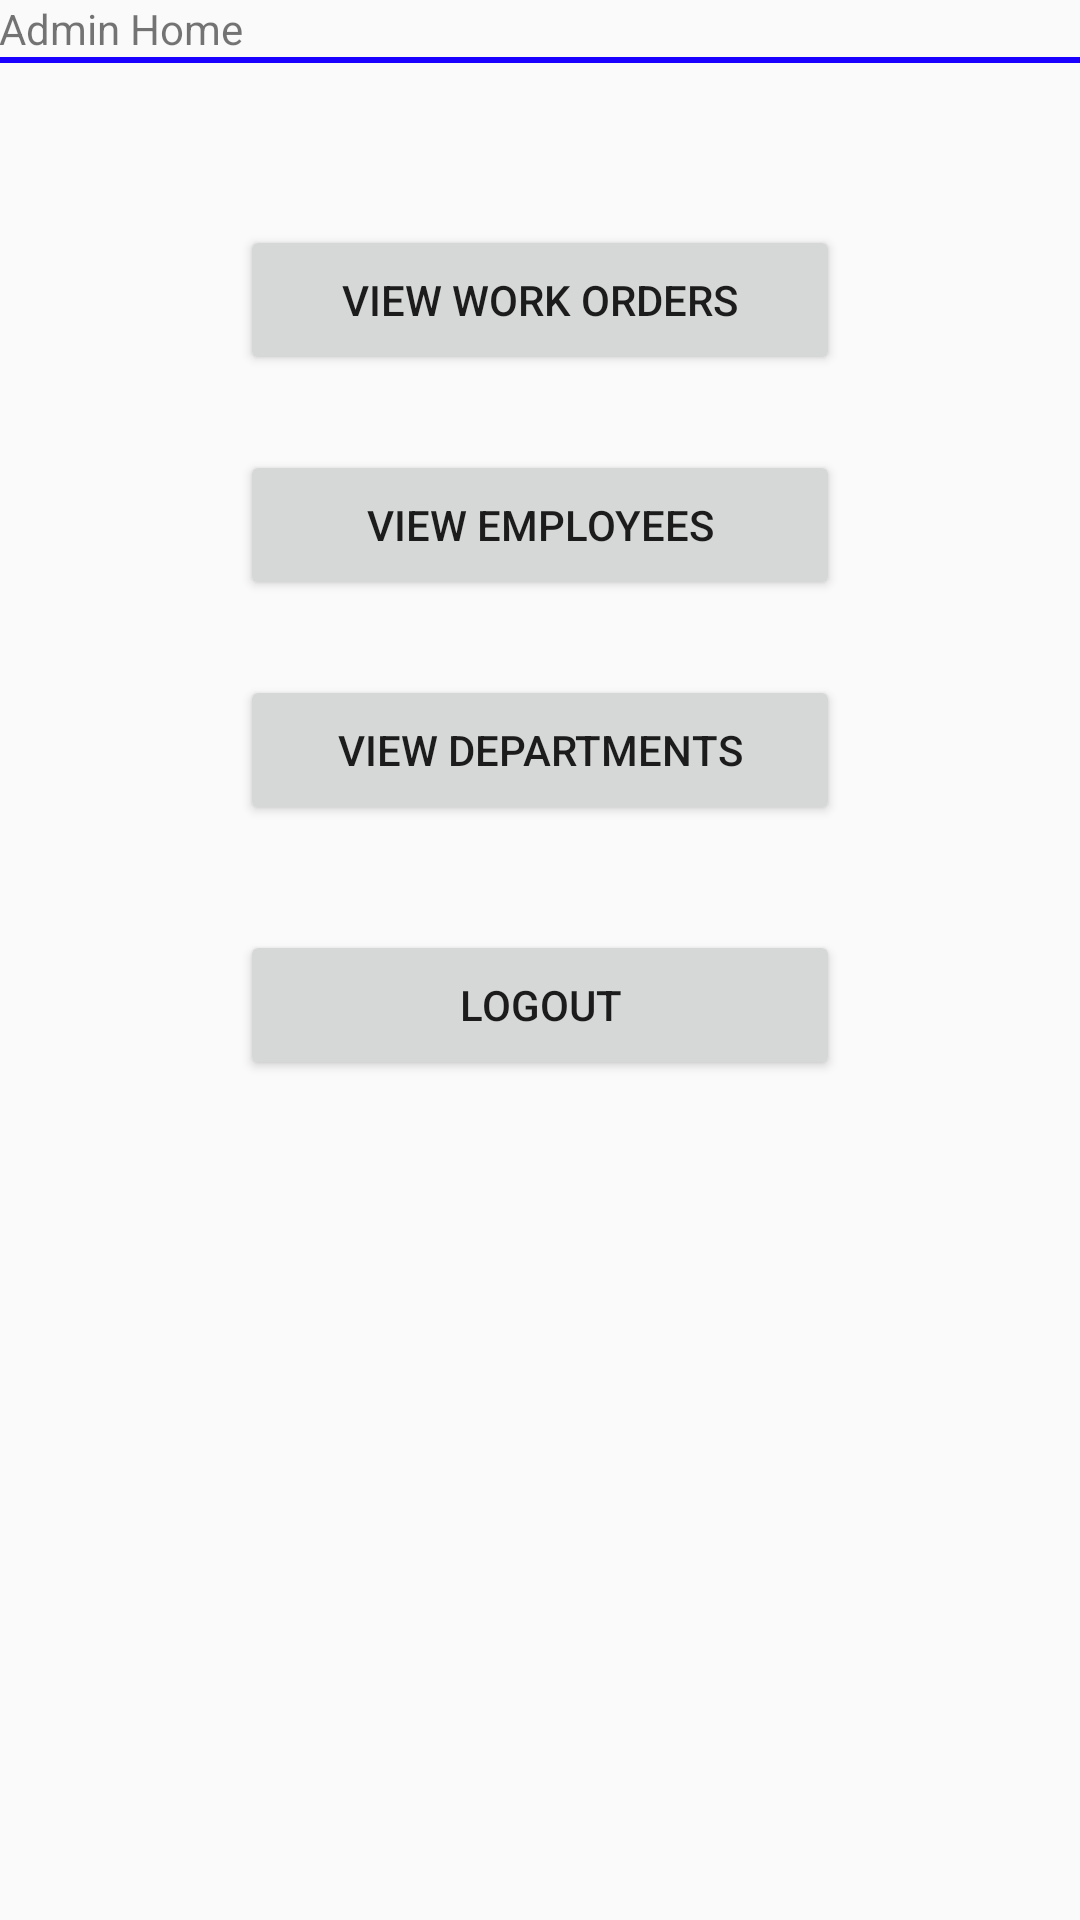

Produce the Android XML layout that renders to this screen, including the resource entries it uses.
<!-- AndroidManifest.xml: application theme Theme.AppCompat.Light.DarkActionBar -->
<!-- res/layout/admin_main.xml -->
<RelativeLayout xmlns:android="http://schemas.android.com/apk/res/android"
    xmlns:tools="http://schemas.android.com/tools"
    android:layout_width="match_parent"
    android:layout_height="match_parent"
    android:paddingLeft="@dimen/activity_horizontal_margin"
    android:paddingRight="@dimen/activity_horizontal_margin"
    android:paddingTop="@dimen/activity_vertical_margin"
    android:paddingBottom="@dimen/activity_vertical_margin"
    tools:context=".MainActivity$PlaceholderFragment"
    android:orientation="vertical"
    android:id="@+id/a">

    <TextView
        android:id="@+id/admin_main_title"
        android:text="Admin Home"
        android:layout_width="wrap_content"
        android:layout_height="wrap_content" />

    <View
        android:id="@+id/title_divider"
        android:background="#1900ff"
        android:layout_width = "fill_parent"
        android:layout_height="2dp"
        android:layout_centerVertical ="true"
        android:layout_below="@id/admin_main_title" />

    <Space
        android:id="@+id/admin_spacing_1"
        android:layout_width="1dp"
        android:layout_height="75dp"/>

    <Button
        android:id="@+id/admin_main_work_button"
        android:layout_height="50dp"
        android:text="View Work Orders"
        android:layout_width="200dp"
        android:layout_centerHorizontal="true"
        android:layout_below="@id/admin_spacing_1"
        android:onClick="viewWorkOrders"/>

    <Space
        android:id="@+id/admin_spacing_2"
        android:layout_width="1dp"
        android:layout_height="25dp"
        android:layout_below="@id/admin_main_work_button"/>

    <Button
        android:id="@+id/admin_main_emp_button"
        android:layout_height="50dp"
        android:text="View Employees"
        android:layout_width="200dp"
        android:layout_centerHorizontal="true"
        android:layout_below="@id/admin_spacing_2"
        android:onClick="viewEmployees"/>

    <Space
        android:id="@+id/admin_spacing_3"
        android:layout_width="1dp"
        android:layout_height="25dp"
        android:layout_below="@id/admin_main_emp_button"/>

    <Button
        android:id="@+id/admin_main_dept_button"
        android:layout_height="50dp"
        android:text="View Departments"
        android:layout_width="200dp"
        android:layout_centerHorizontal="true"
        android:layout_below="@id/admin_spacing_3"
        android:onClick="viewDepartments"/>

    <Space
        android:id="@+id/admin_spacing_4"
        android:layout_width="1dp"
        android:layout_height="35dp"
        android:layout_below="@id/admin_main_dept_button"/>

    <Button
        android:id="@+id/admin_main_logout_button"
        android:layout_height="50dp"
        android:text="Logout"
        android:layout_width="200dp"
        android:layout_centerHorizontal="true"
        android:layout_below="@id/admin_spacing_4"
        android:onClick="logoutAction"/>


</RelativeLayout>
<!-- resources referenced by this layout -->
<resources>

</resources>
